Run: headless pygame with SDL's dummy video driver; simulated clock (each Clock.tick advances the game by its frame time, no real sleeping); random seed 0; keys injected as events and as key.get_pressed() state; no mouse input.
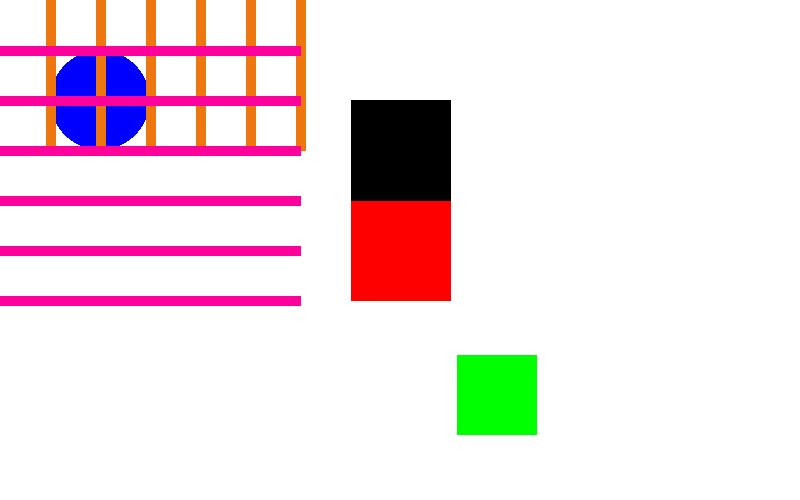
Frame 1 of 4 · flips 1–60 · no input
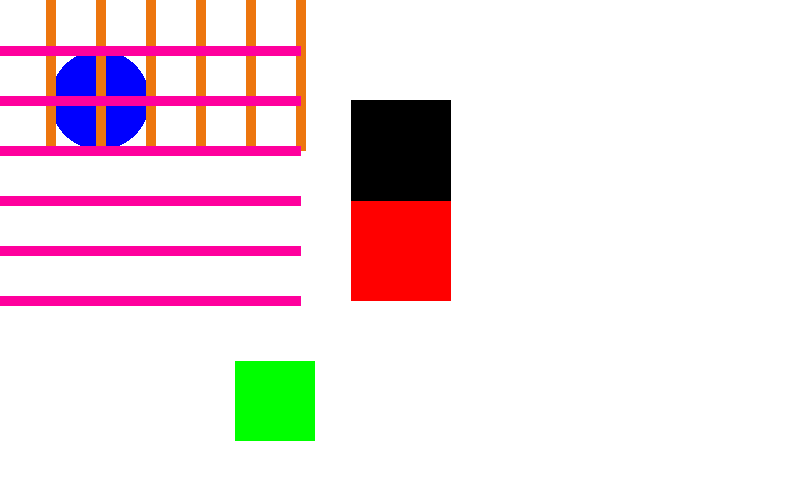
Frame 2 of 4 · flips 61–180 · tapped SPACE, RETURN · held RIGHT (→), D
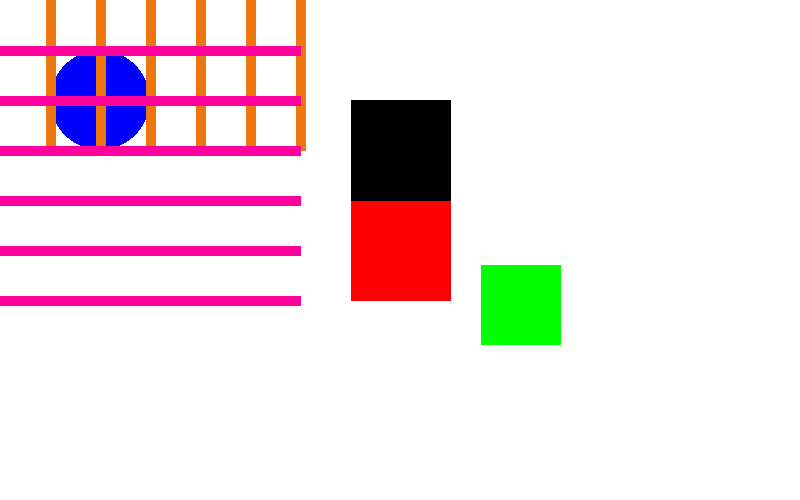
Frame 3 of 4 · flips 181–300 · held DOWN (↓), S
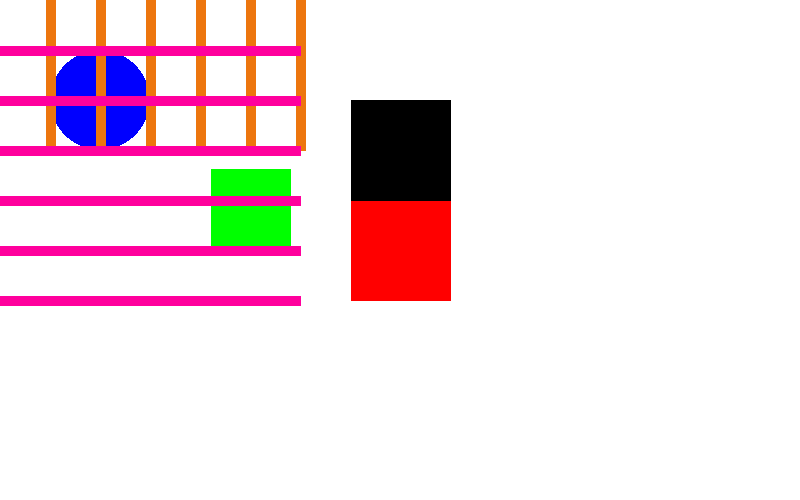
Frame 4 of 4 · flips 301–420 · held LEFT (←), A, UP (↑), W

The pygame program that drew these frames:

import pygame, sys
pygame.init()

#definir  colores
BLACK = (0, 0, 0)
WHITE = (255, 255, 255)
GREEN = (0, 255, 0)
RED = (255, 0, 0)
BLUE = (0, 0, 255)
NARANJA = (237, 118, 14)
ROSA = (255, 0, 157)


size = (800, 500)

#crear ventana
screen = pygame.display.set_mode(size)

#controlar los FPS 
clock = pygame.time.Clock()


#cordenadas
cordenada_x = 100
cordenada_y = 100

#velocidad a  la que  se movera 
speed_x = 3
speed_y = 3
 
while True:

    for event in pygame.event.get():
        if(event.type == pygame.QUIT):
            sys.exit()
    
    if(cordenada_x > 700 or cordenada_x < 0):
        speed_x *= -1
    if(cordenada_y > 400 or cordenada_y < 0):
        speed_y *= -1

    cordenada_x += speed_x
    cordenada_y += speed_y

    #----------ZONA DE LOGICA


    #----------ZONA DE LOGICA


    #color de fondo                                          con la escala rgb se ponen los colores
    screen.fill(WHITE) #pinta la pantalla de blanco, color de fondo


    ###-------ZONA DE DIBUJO                                     tiene que estar despues de pintar el fondo

    pygame.draw.line(screen, RED, [400, 200], [400, 300], 100) #[donde empieza X, Y], [donde termina X, Y], grosor
    pygame.draw.line(screen, BLACK, [400, 100], [400, 200], 100)
    pygame.draw.circle(screen, BLUE, (100, 100), 50)
    pygame.draw.rect(screen, GREEN, (cordenada_x, cordenada_y, 80, 80))
    #pygame.draw.circle(surface, color, center, radius)
    #pygame.draw.rect(surface, color, rect)
    for x in range(50, 350, 50): # (donde queremos inciar, donde queremos finalizar, el salto entre cada uno)
        pygame.draw.line(screen, NARANJA, (x, 0), (x, 150), 10)
    
    for y in range(50,350, 50):
        pygame.draw.line(screen, ROSA, (0, y), (300, y), 10)

    cordenada_x += speed_x
    cordenada_y += speed_y
    

    ###-------ZONA DE DIBUJO


    #actualizar pantalla
    pygame.display.flip() #actualiza la pantalla 
    clock.tick(60)
